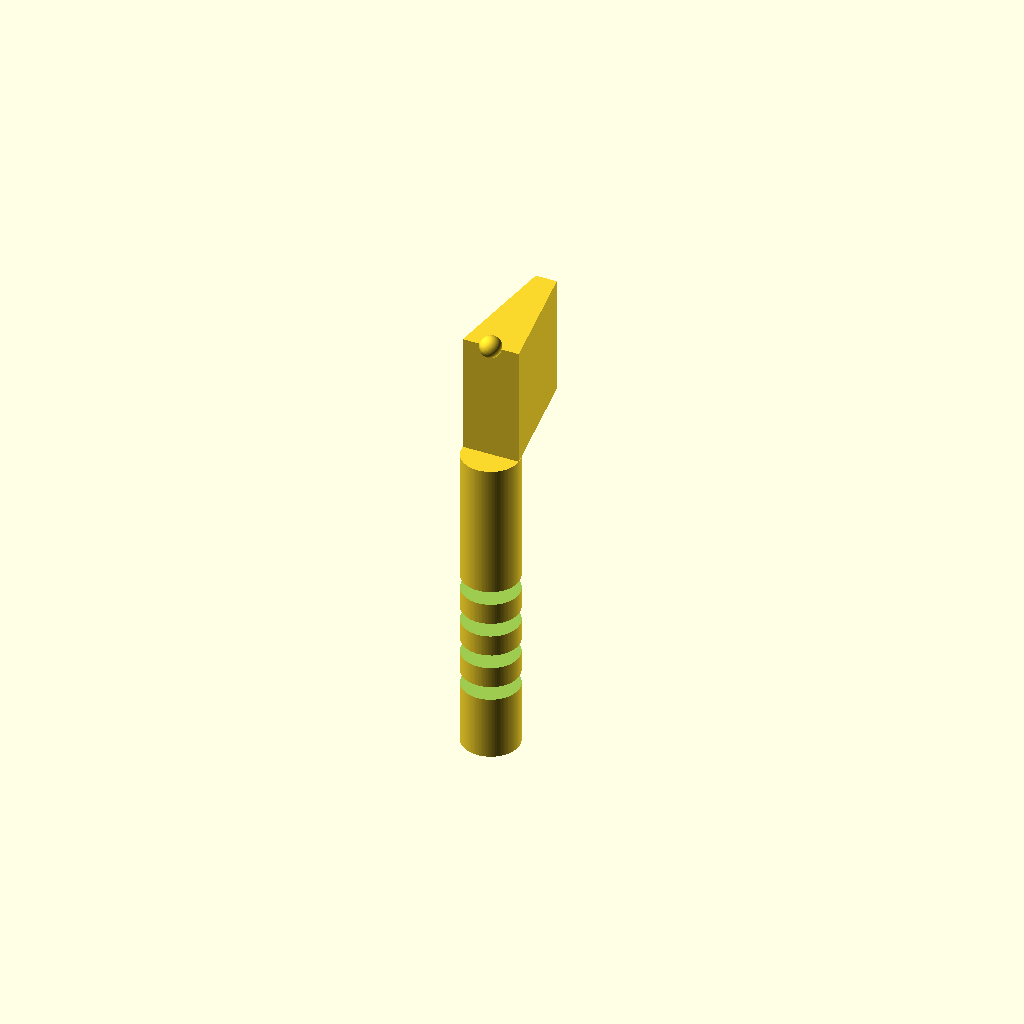
Cell 1: rendered with the file's own defaults.
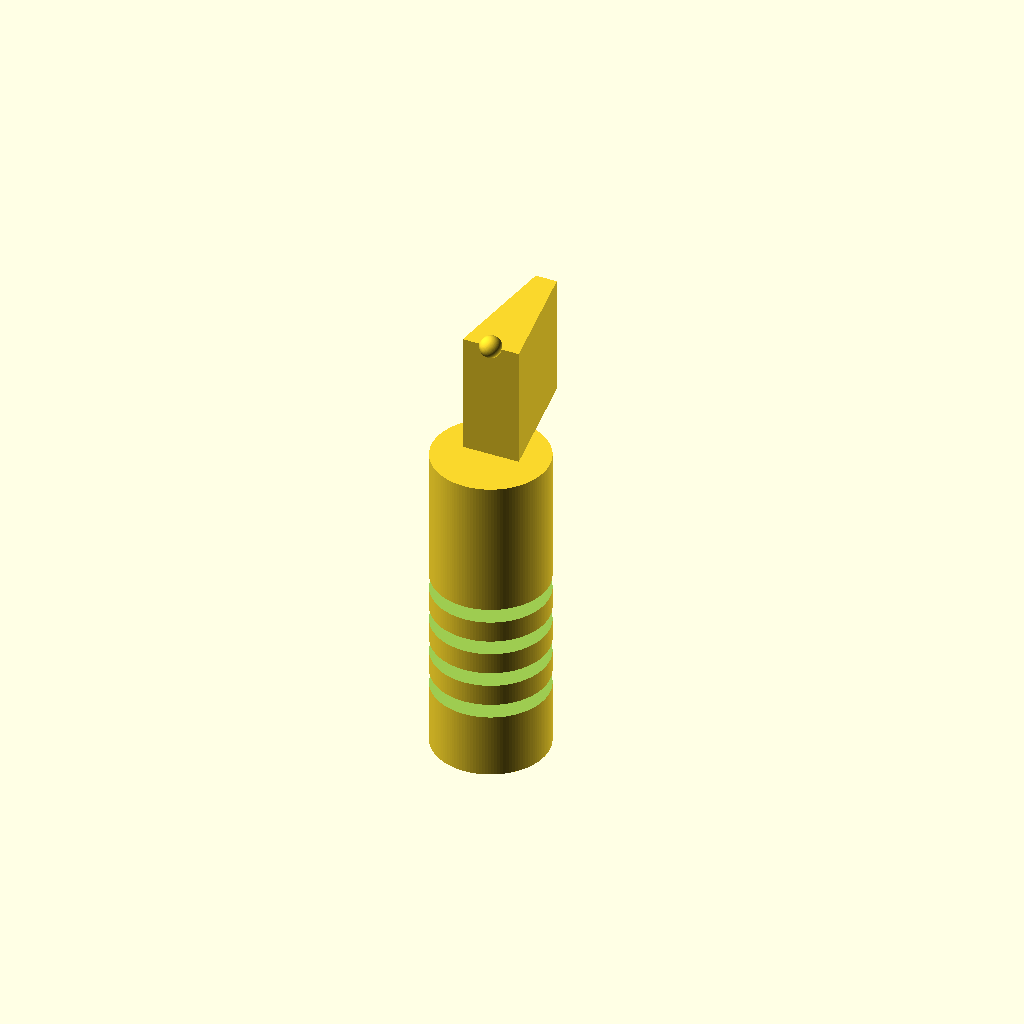
Cell 2: d_handle = 16 (everything else at default).
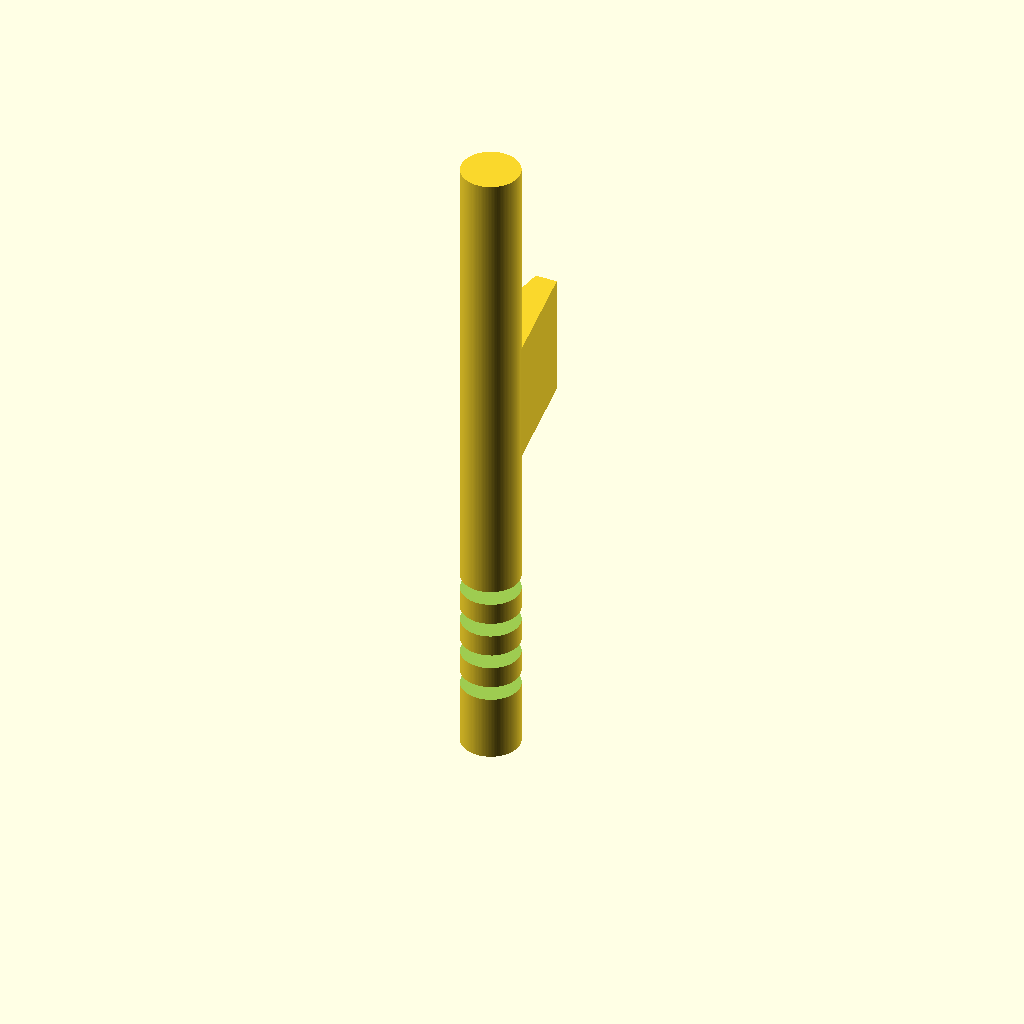
Cell 3 — h_handle set to 90, the other parameters unchanged.
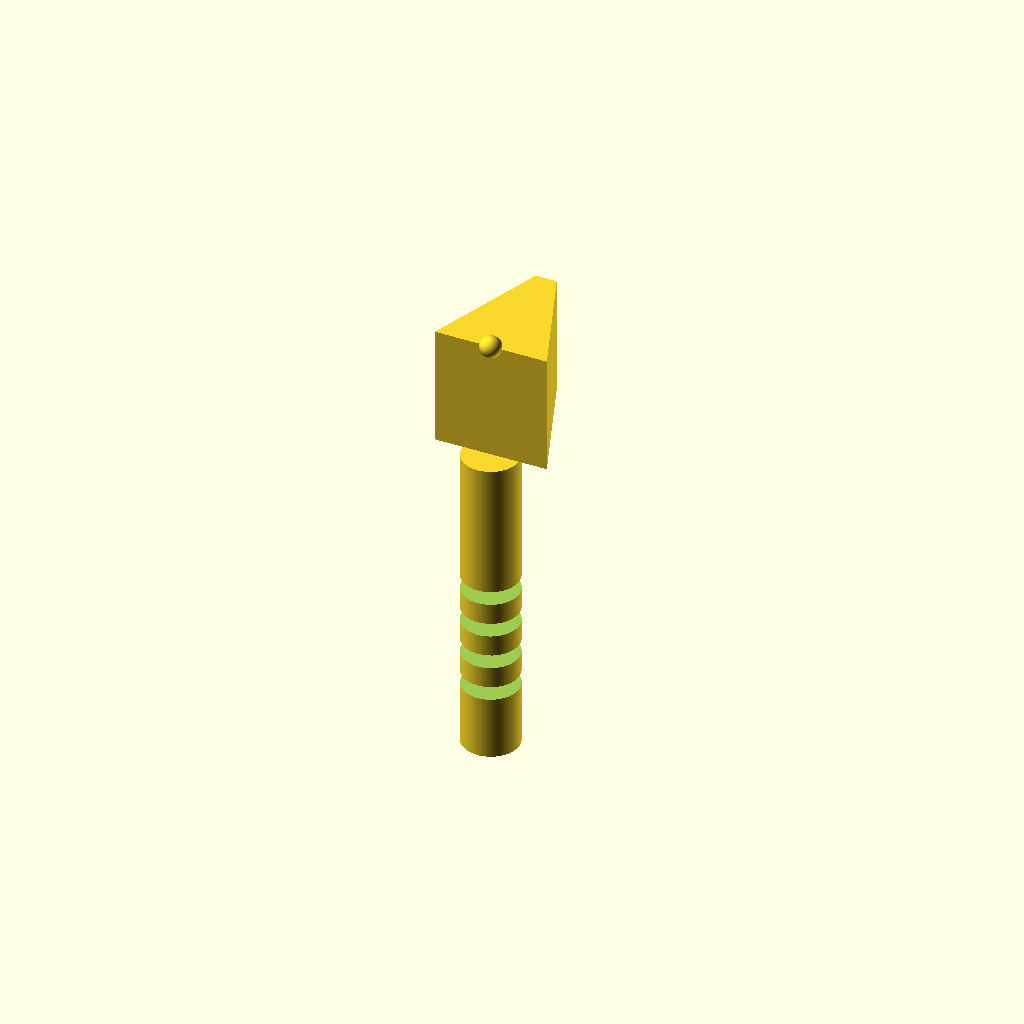
Cell 4: the same model with d_cone_top = 16.
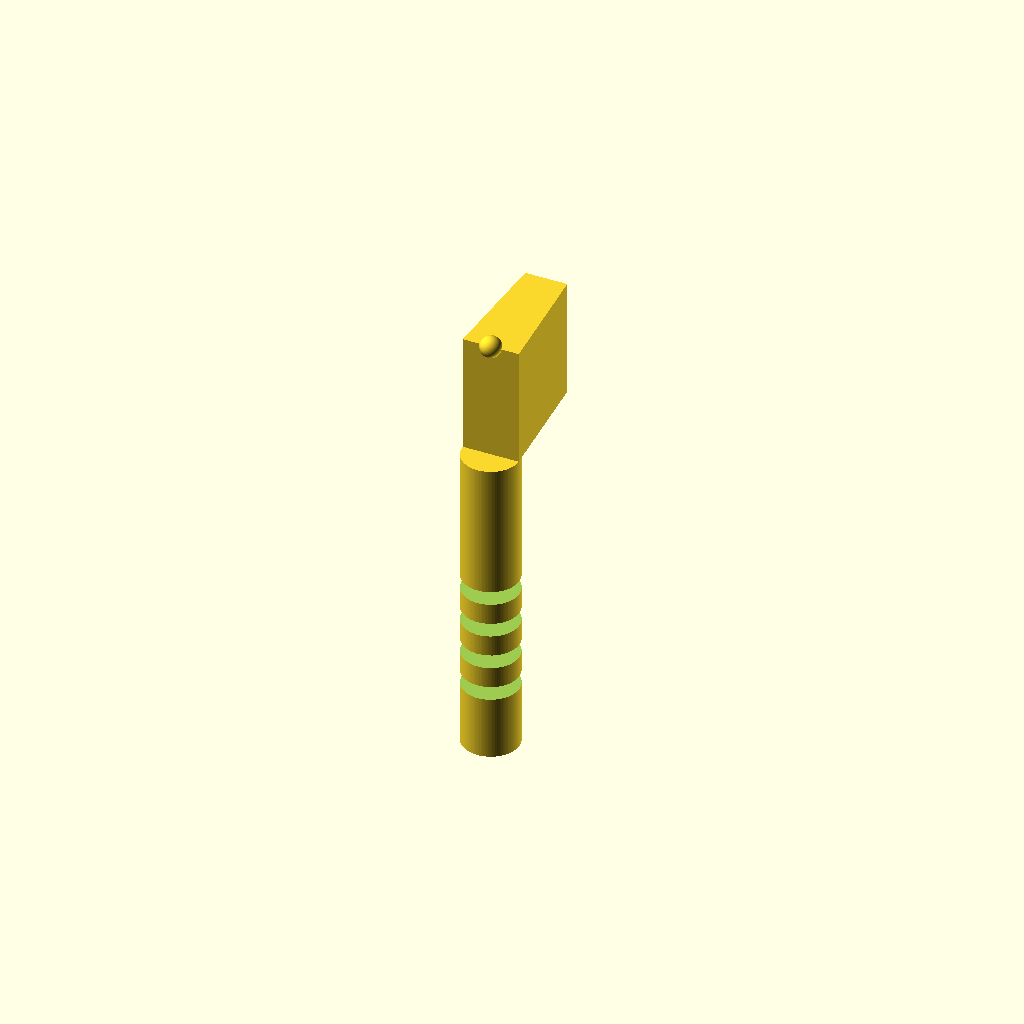
Cell 5 — d_cone_bottom set to 6, the other parameters unchanged.
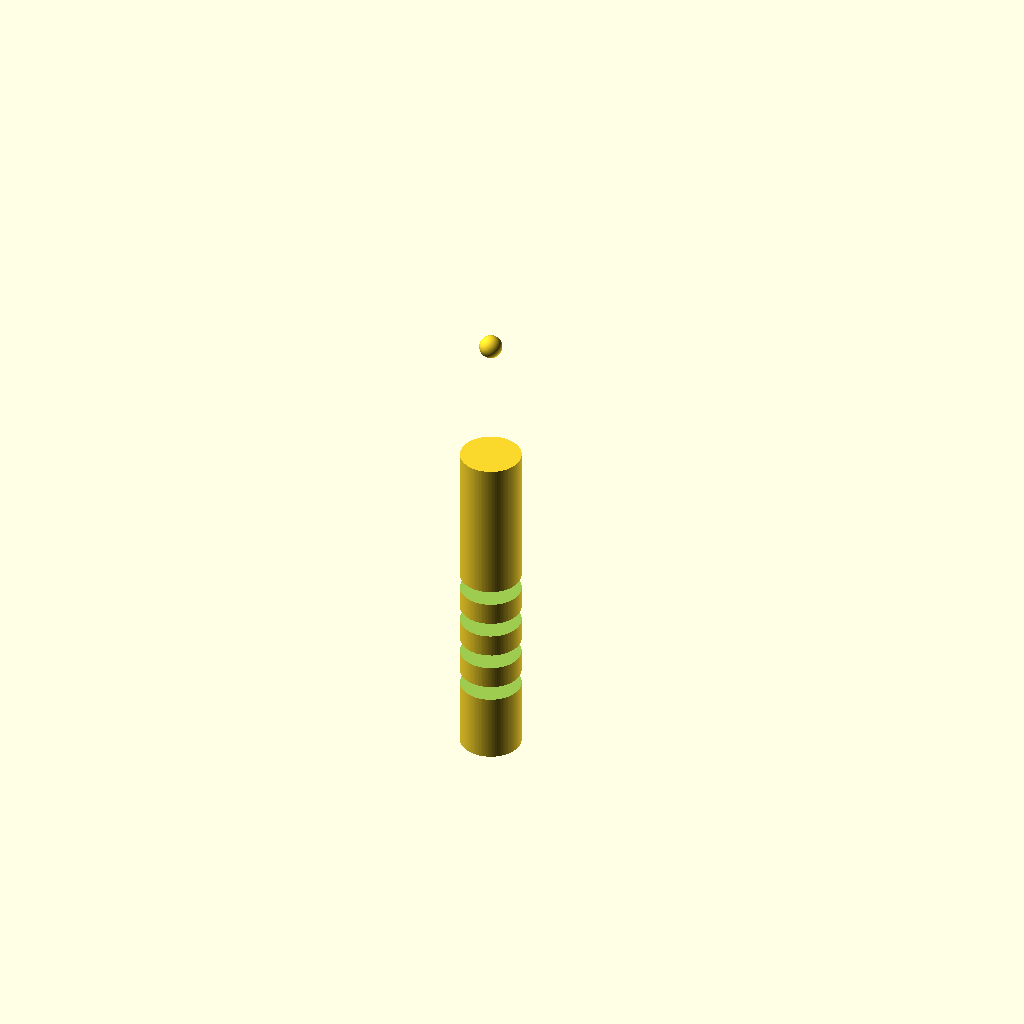
Cell 6: the same model with z_cone_start = 90.
All cells are drawn from one camera (rotation 55°, 0°, 25°, orthographic, colour scheme Cornfield), so only the parameter changes between them.
Source of the model, bench/results/gpu-base-g2/code/qwen3.5-9b/micropestle_1p5ml_s1_a2.scad:
$fn = 128;

// --- Dimensions ---
// Handle
d_handle = 8;
h_handle = 45;

// Cone
d_cone_top = 8;   // Diameter at z=45
d_cone_bottom = 3; // Diameter at z=62
z_cone_start = 45;
z_cone_end = 62;

// Tip (Sphere)
d_tip = 3;
z_tip_center = 62;

// Grooves
n_grooves = 4;
w_groove = 2; // Width in Z
d_groove = 1; // Depth (radius of cut cylinder)
z_grooves = [10, 15, 20, 25];

// --- Construction ---

// 1. Main Body (Handle + Cone + Tip)
difference() {
    union() {
        // Handle: Cylinder from z=0 to z=45
        cylinder(
            h = h_handle,
            d = d_handle,
            center = false
        );

        // Cone: Linear extrusion of a trapezoid
        // Top radius at z=45 is 4mm, Bottom radius at z=62 is 1.5mm
        // We extrude from z=45 to z=62
        translate([0, 0, z_cone_start]) {
            linear_extrude(height = z_cone_end - z_cone_start, center = false) {
                polygon(points = [
                    [-d_cone_top/2, 0],
                    [d_cone_top/2, 0],
                    [d_cone_bottom/2, z_cone_end - z_cone_start],
                    [-d_cone_bottom/2, z_cone_end - z_cone_start]
                ]);
            }
        }

        // Tip (Sphere)
        translate([0, 0, z_tip_center]) {
            sphere(d = d_tip);
        }
    }

    // 2. Grooves
    // Cut four circumferential grooves into the handle
    for (i = [0 : n_grooves - 1]) {
        z_pos = z_grooves[i];
        
        // Calculate rotation angle for this groove
        angle = (i / n_grooves) * 360;
        
        // Define the groove shape: A cylinder cut into the handle
        // To ensure clean cutting, diameter is slightly larger than handle
        // Height is exactly the groove width
        // Position is centered at z_pos
        
        translate([0, 0, z_pos - w_groove/2]) {
            rotate([0, 0, angle]) {
                cylinder(
                    h = w_groove,
                    d = d_handle + 0.1, // Slightly larger than handle to ensure full cut
                    center = false
                );
            }
        }
    }
}
Customizer parameters (derived from the source; name, type, default, range or options):
d_handle: number, default 8
h_handle: number, default 45
d_cone_top: number, default 8
d_cone_bottom: number, default 3
z_cone_start: number, default 45
z_cone_end: number, default 62
d_tip: number, default 3
z_tip_center: number, default 62
n_grooves: number, default 4
w_groove: number, default 2
d_groove: number, default 1
z_grooves: vector, default [10, 15, 20, 25]
